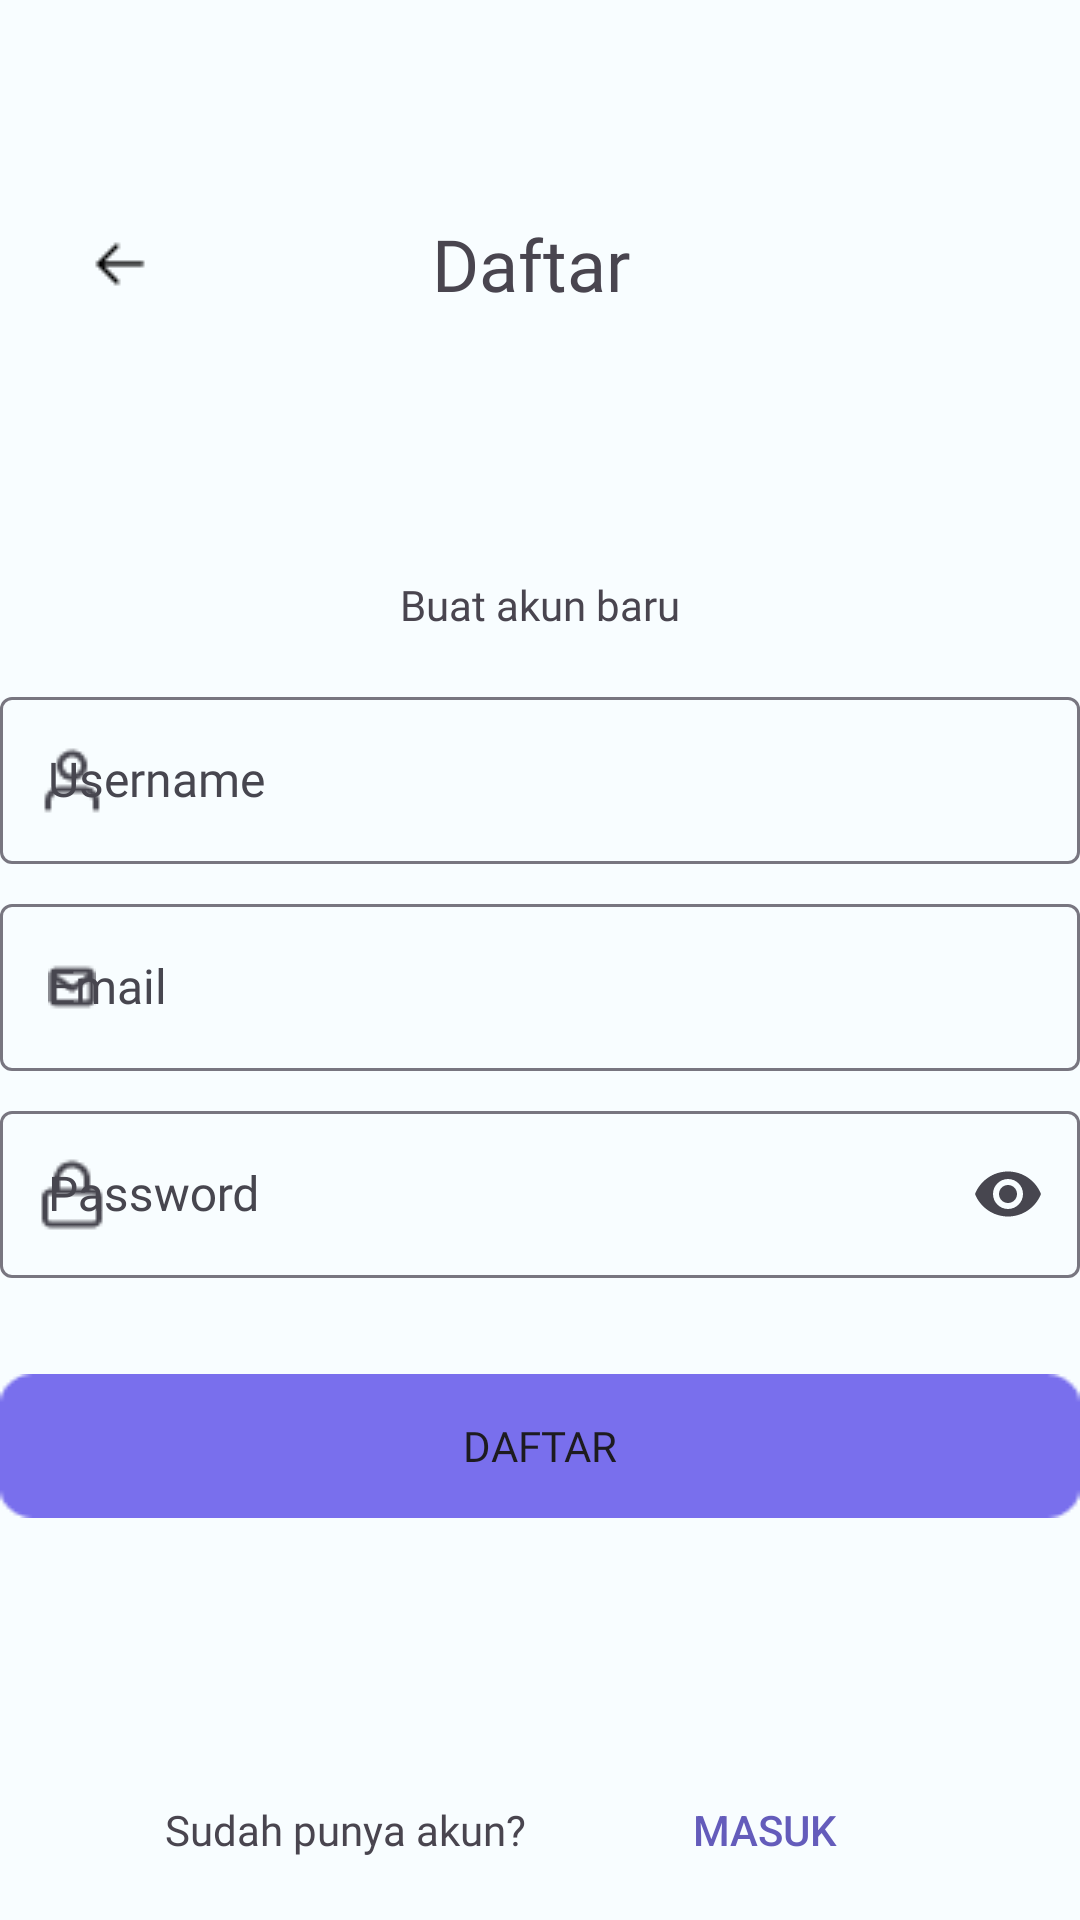

Layout XML and referenced resources for this Android screen:
<!-- AndroidManifest.xml: application theme AppTheme -->
<!-- res/layout/activity_register.xml -->
<LinearLayout xmlns:android="http://schemas.android.com/apk/res/android"
    xmlns:app="http://schemas.android.com/apk/res-auto"
    xmlns:tools="http://schemas.android.com/tools"
    android:layout_width="match_parent"
    android:layout_height="match_parent"
    android:layout_margin="16dp"
    android:background="?android:attr/windowBackground"
    android:orientation="vertical"
    tools:context=".GettingStarted">
    

    <Space
        android:layout_width="match_parent"
        android:layout_height="48dp" />

    <LinearLayout
        android:layout_width="match_parent"
        android:layout_height="wrap_content"
        android:layout_gravity="center|top"
        android:gravity="center_vertical"
        android:orientation="horizontal"
        android:padding="16dp">

        
        <ImageButton
            android:id="@+id/arrow_button"
            android:layout_width="48dp"
            android:layout_height="48dp"
            android:contentDescription="@null"
            android:background="#00FFFFFF"
            android:src="@drawable/left_arrow" />


        <TextView
            android:layout_width="wrap_content"
            android:layout_height="wrap_content"
            android:layout_gravity="center"
            android:fontFamily="@font/pbold"
            android:paddingStart="80dp"
            android:text="Daftar"
            android:textSize="24sp" />
    </LinearLayout>

    <Space
        android:layout_width="match_parent"
        android:layout_height="64dp" />

    <TextView
        android:id="@+id/gettingstart"
        android:layout_width="match_parent"
        android:layout_height="wrap_content"
        android:fontFamily="@font/mbold"
        android:gravity="center"
        android:text="Buat akun baru" />

    <Space
        android:layout_width="match_parent"
        android:layout_height="16dp" />


    <com.google.android.material.textfield.TextInputLayout
        android:id="@+id/username"
        android:layout_width="match_parent"
        android:layout_height="wrap_content"
        app:startIconDrawable="@drawable/logo_username"
        app:startIconContentDescription="Usernamel"
        app:shapeAppearanceOverlay="@style/RoundedCorners"
        android:hint="Username">

        <com.google.android.material.textfield.TextInputEditText
            android:layout_width="match_parent"
            android:layout_height="wrap_content"
            android:inputType="text"
            />

    </com.google.android.material.textfield.TextInputLayout>
    <Space
        android:layout_width="wrap_content"
        android:layout_height="8dp"/>

    <com.google.android.material.textfield.TextInputLayout
        android:id="@+id/email"
        android:layout_width="match_parent"
        android:layout_height="wrap_content"
        app:startIconDrawable="@drawable/logo_mail"
        app:startIconContentDescription="Password"
        app:shapeAppearanceOverlay="@style/RoundedCorners"
        android:hint="Email">

        <com.google.android.material.textfield.TextInputEditText
            android:layout_width="match_parent"
            android:layout_height="wrap_content"
            android:inputType="textEmailAddress"
            />

    </com.google.android.material.textfield.TextInputLayout>

    <Space
        android:layout_width="wrap_content"
        android:layout_height="8dp"/>

    <com.google.android.material.textfield.TextInputLayout
        android:id="@+id/password"
        android:layout_width="match_parent"
        android:layout_height="wrap_content"
        app:startIconDrawable="@drawable/logo_password"
        app:startIconContentDescription="Password"
        app:endIconMode="password_toggle"
        app:shapeAppearanceOverlay="@style/RoundedCorners"
        android:hint="Password">

        <com.google.android.material.textfield.TextInputEditText
            android:layout_width="match_parent"
            android:layout_height="wrap_content"
            android:inputType="textPassword"
            />

    </com.google.android.material.textfield.TextInputLayout>

    <Space
        android:layout_width="wrap_content"
        android:layout_height="32dp"/>

    <Button
        android:id="@+id/imageButton"
        android:layout_width="match_parent"
        android:layout_height="wrap_content"
        android:layout_gravity="center_horizontal"
        android:background="@drawable/primarybutton"
        android:fontFamily="@font/medium"
        android:text="Daftar" />

    <Space
        android:layout_width="wrap_content"
        android:layout_height="80dp"/>

    <LinearLayout
        android:layout_width="280dp"
        android:layout_height="wrap_content"
        android:layout_gravity="center|top"
        android:gravity="center"
        android:orientation="horizontal">

        <TextView
            android:layout_width="20dp"
            android:layout_height="wrap_content"
            android:layout_weight="1"
            android:gravity="center"
            android:fontFamily="@font/mbold"
            android:text="Sudah punya akun?"/>

        <Button
            android:id="@+id/button_daftar"
            android:layout_width="0dp"
            android:layout_height="wrap_content"
            android:layout_weight="1"
            android:background="#00FFFFFF"
            android:text="Masuk"
            android:textColor="#645CBB" />
    </LinearLayout>



</LinearLayout>
<!-- resources referenced by this layout -->
<resources>
  <color name="md_theme_light_primary">#5A52B0</color>
  <color name="md_theme_light_onPrimary">#FFFFFF</color>
  <color name="md_theme_light_primaryContainer">#E4DFFF</color>
  <color name="md_theme_light_onPrimaryContainer">#150067</color>
  <color name="md_theme_light_secondary">#5C6300</color>
  <color name="md_theme_light_onSecondary">#FFFFFF</color>
  <color name="md_theme_light_secondaryContainer">#E0EB75</color>
  <color name="md_theme_light_onSecondaryContainer">#1B1D00</color>
  <color name="md_theme_light_tertiary">#446813</color>
  <color name="md_theme_light_onTertiary">#FFFFFF</color>
  <color name="md_theme_light_tertiaryContainer">#C4F18C</color>
  <color name="md_theme_light_onTertiaryContainer">#102000</color>
  <color name="md_theme_light_error">#BA1A1A</color>
  <color name="md_theme_light_errorContainer">#FFDAD6</color>
  <color name="md_theme_light_onError">#FFFFFF</color>
  <color name="md_theme_light_onErrorContainer">#410002</color>
  <color name="md_theme_light_background">#F8FDFF</color>
  <color name="md_theme_light_onBackground">#001F25</color>
  <color name="md_theme_light_surface">#F8FDFF</color>
  <color name="md_theme_light_onSurface">#001F25</color>
  <color name="md_theme_light_surfaceVariant">#E5E1EC</color>
  <color name="md_theme_light_onSurfaceVariant">#47464F</color>
  <color name="md_theme_light_outline">#787680</color>
  <color name="md_theme_light_inverseOnSurface">#D6F6FF</color>
  <color name="md_theme_light_inverseSurface">#00363F</color>
  <color name="md_theme_light_inversePrimary">#C5C0FF</color>
  <style name="TextAppearance.Hitorigoto.TitleLarge" parent="TextAppearance.Material3.TitleLarge">
          <item name="fontFamily">@font/montserrat_bold</item>
          <item name="android:textStyle">normal</item>
          <item name="android:textAllCaps">false</item>
          <item name="android:textSize">22sp</item>
          <item name="android:letterSpacing">0</item>
      </style>
  <style name="TextAppearance.Hitorigoto.TitleSmall" parent="TextAppearance.Material3.TitleSmall">
          <item name="fontFamily">@font/montserrat_bold</item>
          <item name="android:textStyle">normal</item>
          <item name="android:textAllCaps">false</item>
          <item name="android:textSize">14sp</item>
          <item name="android:letterSpacing">0</item>
      </style>
  <style name="TextAppearance.Hitorigoto.BodyLarge" parent="TextAppearance.Material3.BodyLarge">
          <item name="fontFamily">@font/montserrat</item>
          <item name="android:textStyle">normal</item>
          <item name="android:textAllCaps">false</item>
          <item name="android:textSize">16sp</item>
          <item name="android:letterSpacing">0</item>
      </style>
  <style name="TextAppearance.Hitorigoto.BodyMedium" parent="TextAppearance.Material3.BodyMedium">
          <item name="fontFamily">@font/montserrat</item>
          <item name="android:textStyle">normal</item>
          <item name="android:textAllCaps">false</item>
          <item name="android:textSize">14sp</item>
          <item name="android:letterSpacing">0</item>
      </style>
  <style name="TextAppearance.Hitorigoto.BodySmall" parent="TextAppearance.Material3.BodySmall">
          <item name="fontFamily">@font/montserrat</item>
          <item name="android:textStyle">normal</item>
          <item name="android:textAllCaps">false</item>
          <item name="android:textSize">12sp</item>
          <item name="android:letterSpacing">0</item>
      </style>
  <style name="TextAppearance.Hitorigoto.LabelSmall" parent="TextAppearance.Material3.LabelSmall">
          <item name="fontFamily">@font/montserrat_medium</item>
          <item name="android:textStyle">normal</item>
          <item name="android:textAllCaps">false</item>
          <item name="android:textSize">11sp</item>
          <item name="android:letterSpacing">0</item>
      </style>
</resources>
